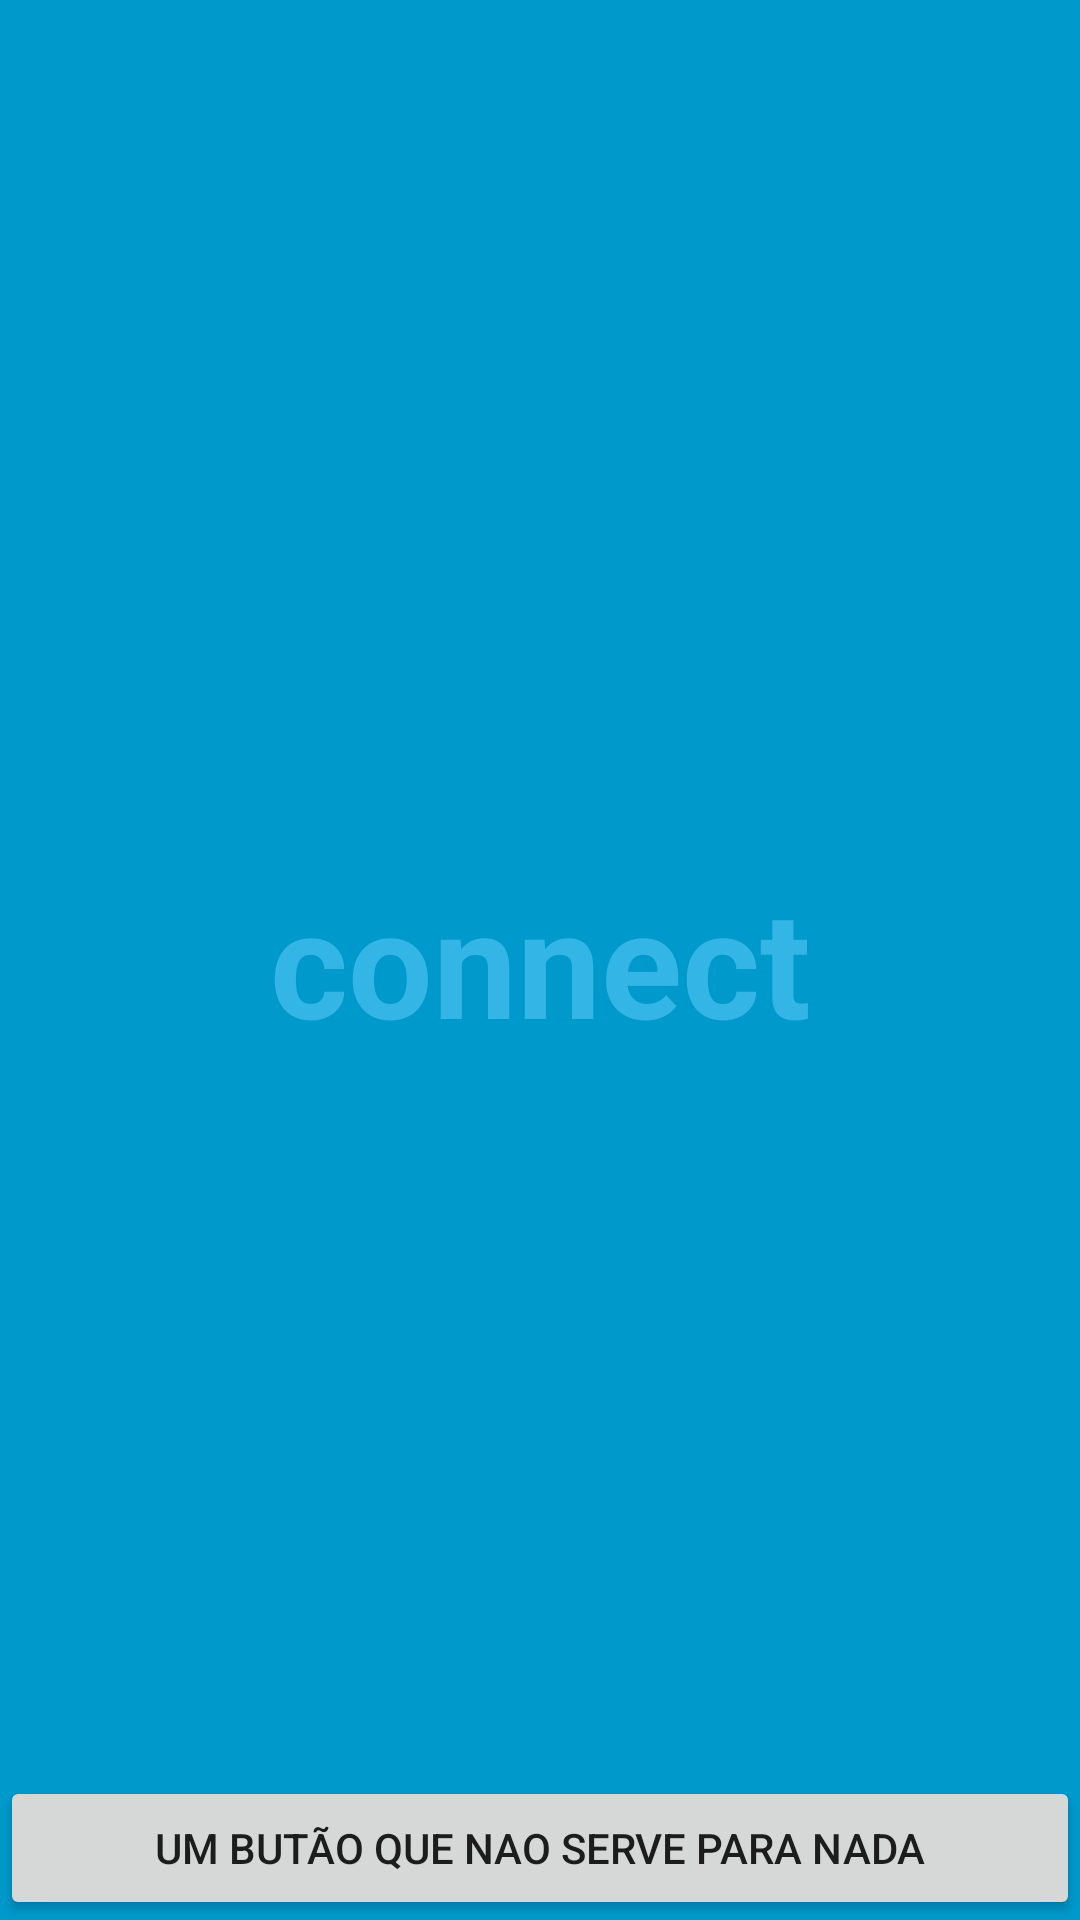

Here is an Android app screen rendered from its layout file. Give the layout XML and the strings, colors and styles it references.
<!-- AndroidManifest.xml: application theme Theme.AppCompat.DayNight.NoActionBar -->
<!-- res/layout/activity_connect.xml -->
<?xml version="1.0" encoding="utf-8"?>
<FrameLayout xmlns:android="http://schemas.android.com/apk/res/android"
    xmlns:tools="http://schemas.android.com/tools"
    android:layout_width="match_parent"
    android:layout_height="match_parent"
    android:background="#0099cc"
    tools:context=".Connect">

    
    <TextView
        android:id="@+id/fullscreen_content"
        android:layout_width="match_parent"
        android:layout_height="match_parent"
        android:gravity="center"
        android:keepScreenOn="true"
        android:text="@string/title_activity_connect"
        android:textColor="#33b5e5"
        android:textSize="50sp"
        android:textStyle="bold" />

    
    <FrameLayout
        android:layout_width="match_parent"
        android:layout_height="match_parent"
        android:fitsSystemWindows="true">

        <LinearLayout
            android:id="@+id/fullscreen_content_controls"
            style="?metaButtonBarStyle"
            android:layout_width="match_parent"
            android:layout_height="wrap_content"
            android:layout_gravity="bottom|center_horizontal"
            android:background="@color/colorBackground"
            android:orientation="horizontal"
            tools:ignore="UselessParent">

            <Button
                android:id="@+id/dummy_button"
                style="?metaButtonBarButtonStyle"
                android:layout_width="0dp"
                android:layout_height="wrap_content"
                android:layout_weight="1"
                android:text="@string/dummy_button" />

        </LinearLayout>
    </FrameLayout>

</FrameLayout>
<!-- resources referenced by this layout -->
<resources>
  <string name="dummy_button">Um butão que nao serve para nada</string>
  <string name="title_activity_connect">connect</string>
</resources>
